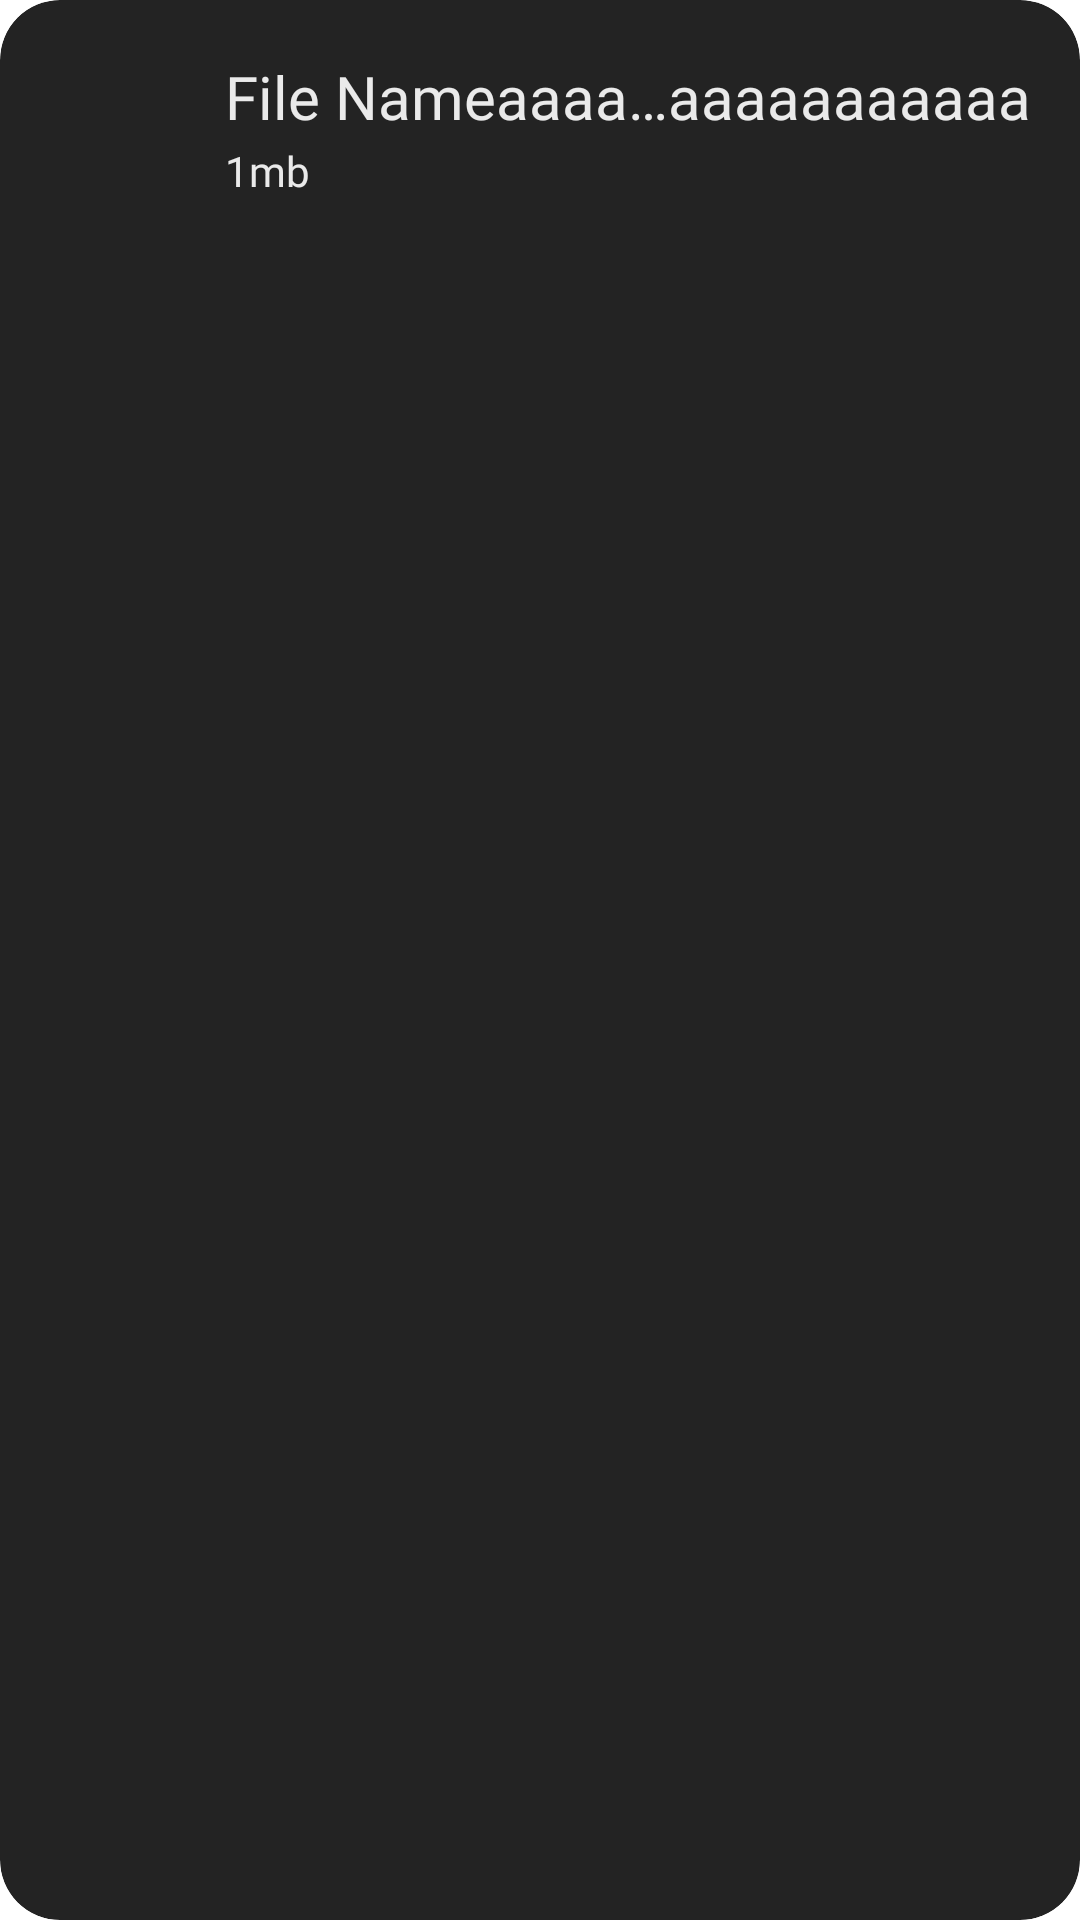

Here is an Android app screen rendered from its layout file. Give the layout XML and the strings, colors and styles it references.
<!-- AndroidManifest.xml: application theme Theme.MyApplication -->
<!-- res/layout/itemslayout.xml -->
<?xml version="1.0" encoding="utf-8"?>
<androidx.cardview.widget.CardView xmlns:android="http://schemas.android.com/apk/res/android"
    android:layout_width="match_parent"
    android:layout_height="wrap_content"
    xmlns:app="http://schemas.android.com/apk/res-auto"
    android:id="@+id/itemContainer"
    app:cardElevation="0dp"
    android:layout_marginVertical="5dp"
    android:layout_marginHorizontal="10dp"
    app:cardCornerRadius="20dp"
    app:cardBackgroundColor="@color/darklightgrey">
    <LinearLayout
        android:layout_width="match_parent"
        android:layout_height="80dp"
        android:gravity="center_vertical"
        android:background="@drawable/ripplerounded"
        >

        <ImageView
            android:layout_width="45dp"
            android:layout_height="45dp"
            android:layout_margin="15dp"
            android:id="@+id/img_fileType"
            android:src="@drawable/icons8_folder_100"
            android:adjustViewBounds="true"
            android:scaleType="centerCrop">
        </ImageView>

        <LinearLayout
            android:layout_width="match_parent"
            android:layout_height="match_parent"
            android:orientation="vertical"
            android:gravity="center_vertical">

            <TextView
                android:id="@+id/tv_fileName"
                android:layout_width="match_parent"
                android:layout_height="30dp"
                android:layout_marginRight="10dp"
                android:layout_marginTop="5dp"
                android:ellipsize="middle"
                android:fontFamily="@font/roboto"
                android:gravity="center_vertical"
                android:maxLines="1"
                android:text="File Nameaaaaaaaaaaaaaaaaaaaaaaaaaaaaaaaaaaaaaaaaaaxxxcxcxcxaaaaaaaaaaaaaa"
                android:textAlignment="gravity"
                android:textColor="@color/textgrey"
                android:textSize="20sp">

            </TextView>

            <TextView
                android:layout_width="match_parent"
                android:layout_height="20dp"
                android:id="@+id/tv_fileSize"
                android:text="1mb"
                android:textColor="@color/textgrey"
                android:fontFamily="@font/roboto">

            </TextView>
        </LinearLayout>


    </LinearLayout>


</androidx.cardview.widget.CardView>
<!-- resources referenced by this layout -->
<resources>
  <color name="darklightgrey">#232323</color>
  <color name="textgrey">#EAEAEA</color>
  <!-- drawable ripplerounded (drawable) -->
  <?xml version="1.0" encoding="utf-8"?>
  <ripple xmlns:android="http://schemas.android.com/apk/res/android"
      xmlns:tools="http://schemas.android.com/tools"
      android:color="#393d3f">
  
      <item android:id="@android:id/mask">
          <shape android:shape="rectangle">
              <corners android:bottomRightRadius="20dp" android:bottomLeftRadius="20dp"
                  android:topLeftRadius="20dp" android:topRightRadius="20dp"/>
              <solid android:color="@color/greyy"/>
          </shape>
      </item>
  
  </ripple>
  <style name="Theme.MyApplication" parent="Theme.MaterialComponents.Light.NoActionBar">
          
          <item name="colorPrimary">@color/darkgrey</item>
          <item name="colorPrimaryVariant">@color/darkgrey</item>
          <item name="colorOnPrimary">@color/lightgrey</item>
          <item name="android:windowDisablePreview">true</item>
          <item name="android:windowIsTranslucent">true</item>
          
          <item name="colorSecondary">@color/darkgrey</item>
          <item name="colorSecondaryVariant">@color/darkgrey</item>
          <item name="colorOnSecondary">@color/darkgrey</item>
          
          <item name="android:statusBarColor" tools:targetApi="l">?attr/colorPrimaryVariant</item>
          
      </style>
  <color name="greyy">#e5e5e5</color>
  <color name="darkgrey">#1c1c1c</color>
  <color name="lightgrey">#2c2c2c</color>
</resources>
